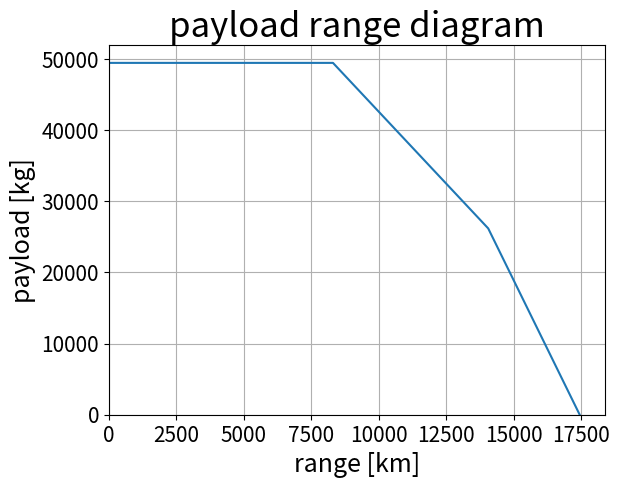

The matplotlib source for this figure:
'''!!!The two weight est. files have to be merged in the future!!! 
this one is for the max fuel config to get max fuel mass'''
from math import sqrt, pi, exp, log
import matplotlib.pyplot as plt
import numpy as np

#weights
M_pl_max = 49442 #maximum payload
M_pl_des = 26308
Mf_oe = 0.473 #operational empty mass fraction (M_oe/M_mtow) avg of the similar aircraft

#variables used for C_d0 calculations, based on equation 6.15 from the adsee reader
wet_wing_area = 6.2 #wetted area to wing area ratio found in the ADSEE book
C_f = 0.0026 #skin friction coeff found in the ADSEE book

#variables used to calculate oswald factor, based on equation 6.17
eff_span = 0.97 #span efficiency found in the ADSEE book
D_par = 0.0075 #lift dependent parasite drag found in the ADSEE book
 
AR = 9.28375 #aspect ratio using the average of the reference aircraft

B = 9
TSFC = 22*B**-0.19
e_spec = 43.5 *10**6 #specific energy for kerosene, value found in the ADSEE book
g = 9.81 #gravitational acceleration constant
h_cr = 11887.2 #cruise altitude [m]
v_cr = 241.9 #cruise speed [m/s]
F_con = 0.05 #fraction of fuel used for contingency 
R_div = 370000 #diversion range of aircraft
t_e = 45 * 60 #loiter time
R_nom = 13983000 #design mission range
eff_eng = v_cr / (TSFC * e_spec)*10**6 #0.379 #engine efficiency based on equation 6.23 in the ADSEE book

Cd_0 = C_f * wet_wing_area #zero lift drag calculation

e = 1/(pi * AR * D_par + (1/eff_span)) #oswald factor

L_D = 0.5 * sqrt((pi * AR * e)/Cd_0) #lift to drag ratio

#calculations of equivalent range
R_lost = (1/0.7) * L_D * (h_cr + (v_cr**2)/(2*g)) #lost range 
R_eq = (R_nom + R_lost) * (1 + F_con) + 1.2 * R_div + v_cr * t_e #equivalent range
R_aux = R_eq - R_nom #auxilary range

Mf_ec = 1 - exp((-R_eq) / (eff_eng * (e_spec / g) * L_D)) #fuel mass fraction

M_mto = (M_pl_des)/(1 - Mf_ec - Mf_oe) #maximum take-off mass
M_ec = Mf_ec * M_mto #fuel mass
M_oe = Mf_oe * M_mto #operating empty mass

M_f = M_mto - M_oe - M_pl_max 

R_ferry = eff_eng * L_D * (e_spec / g) * log((M_oe + M_ec)/(M_oe)) - R_aux  #ferry range
R_harm = eff_eng * L_D * (e_spec / g) * log((M_oe + M_pl_max + M_f)/(M_oe + M_pl_max)) - R_aux #harmonic range


#plot
ds = 50000 #step size [m]
M_pl_list = [] #naming of Mass payload list
curve_one_der = (M_pl_max - M_pl_des)/(R_nom - R_harm) #kg / 500 km
curve_two_der = (M_pl_des)/(R_ferry - R_nom) #kg / 500 km
M_pl = M_pl_max #placeholder for the payload mass to append to the lists
R_list = [] #np.arange(0,18000000,ds)
R = 0 #placeholder for the range to append to the lists


#generates the payload mass for the R_0 part of the curve
for i in range(0, int(R_harm), ds):
    M_pl_list.append(M_pl) 
    R += ds
    R_list.append(R/1000)




#generates the payload mass for the R_1 part of the curve
for i in range(0, int(R_nom - R_harm), ds):
    M_pl = M_pl - curve_one_der * ds
    M_pl_list.append(M_pl)
    R += ds
    R_list.append(R/1000)


#generates the payload mass for the R_2 part of the curve
for i in range(0, int(R_ferry - R_nom), ds):
    M_pl = M_pl - curve_two_der * ds
    M_pl_list.append(M_pl)
    R += ds
    R_list.append(R/1000)

print("maximum payload [kg]:")
print(M_pl_max)
print()
print("Harmonic range [km]:")
print(R_harm/1000)
print()
print("design payload [kg]:")
print(M_pl_des)
print()
print("nominal range [km]:")
print(R_nom/1000)
print()
print("ferry mass [kg]:")
print(M_mto - M_pl_des)
print()
print("ferry range [km]:")
print(R_ferry/1000)
print()
print("OEM [kg]:")
print(M_oe)
print()
print("Fuel mass [kg]:")
print(M_f)
print()
print("maximum take-off weight [kg]:")
print(M_mto)
print()


plt.plot(R_list, M_pl_list)
plt.yticks(fontsize=15)
plt.xticks(fontsize=15)
plt.xlabel("range [km]", fontsize=18)
plt.ylabel("payload [kg]", fontsize=18)
plt.title("payload range diagram", fontsize=25)
plt.grid(visible=True, which="major", axis="both")
plt.xlim(0)
plt.ylim(0)
plt.show()